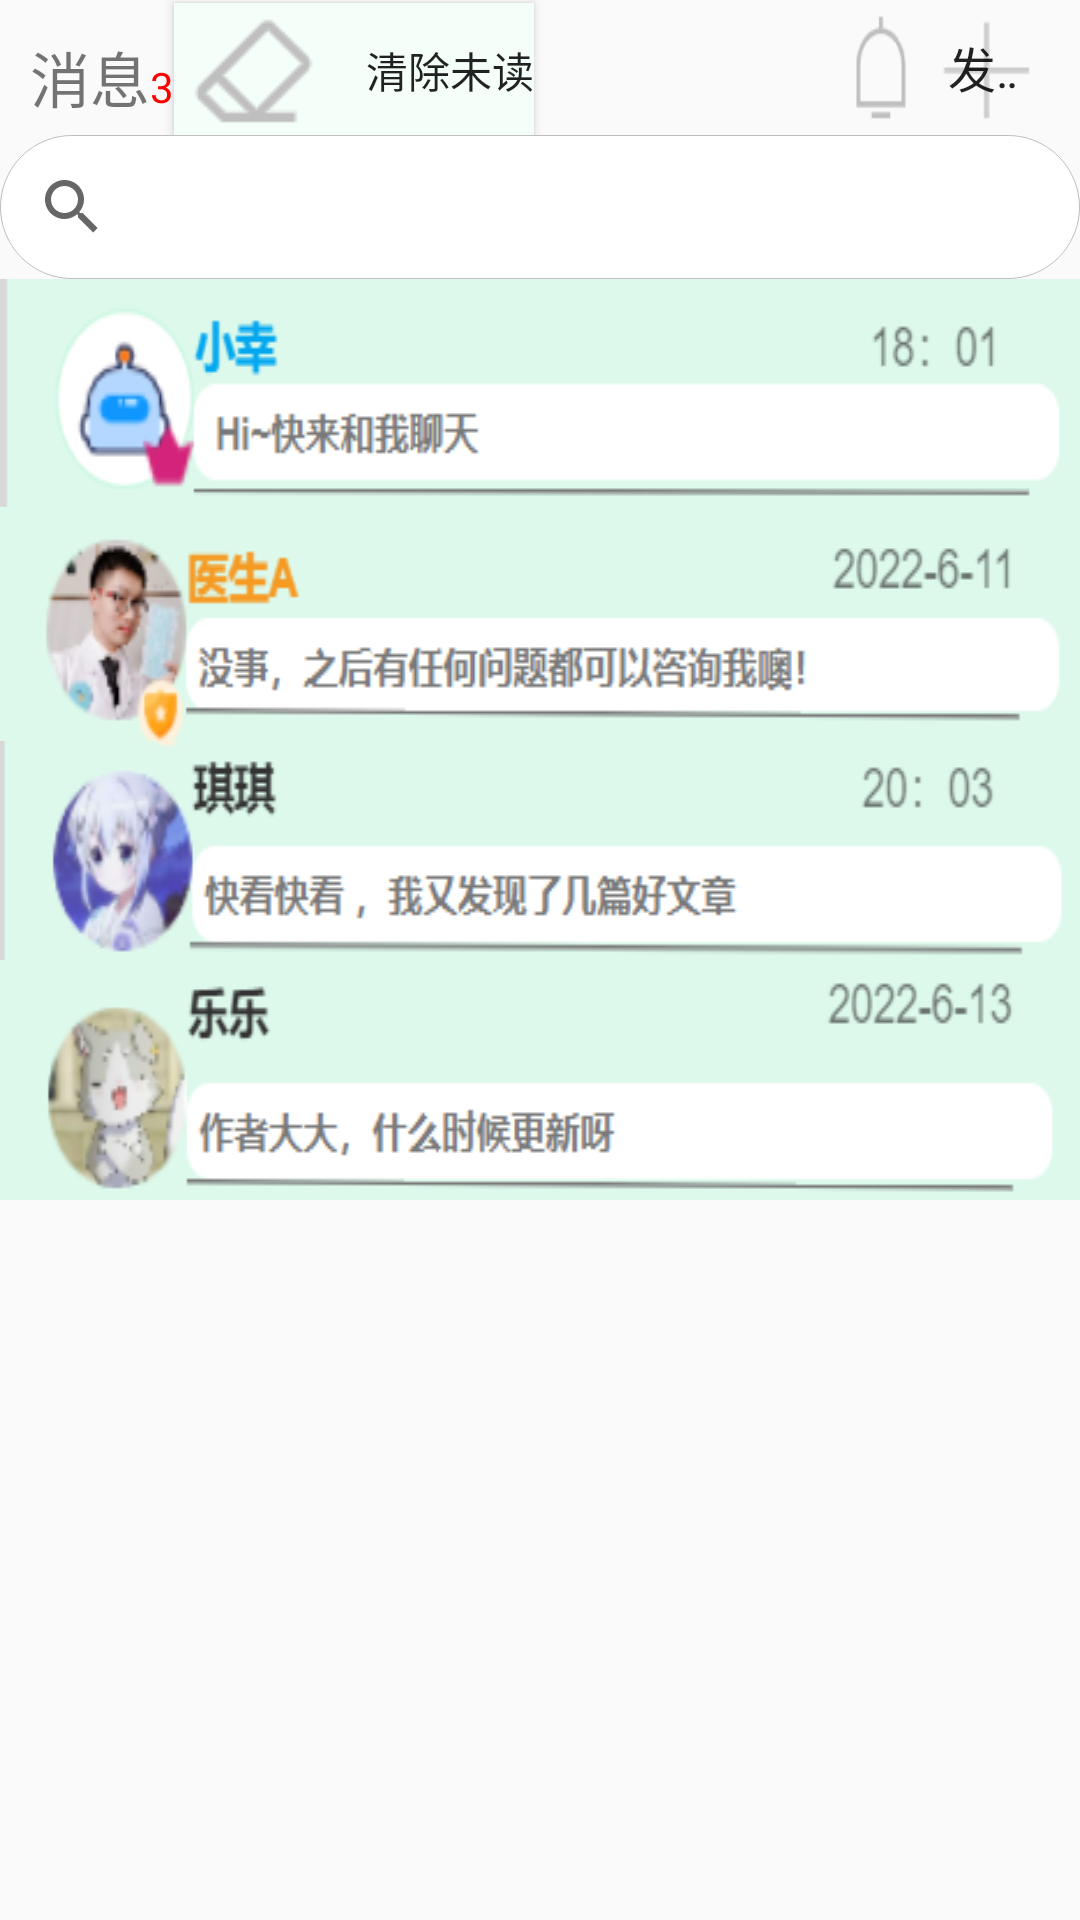

Write the Android layout XML for this screen, with the resource values it uses.
<!-- AndroidManifest.xml: application theme Theme.XZ -->
<!-- res/layout/fragment_fthree.xml -->
<?xml version="1.0" encoding="utf-8"?>
<FrameLayout xmlns:android="http://schemas.android.com/apk/res/android"
    xmlns:tools="http://schemas.android.com/tools"
    xmlns:app="http://schemas.android.com/apk/res-auto"
    android:layout_width="match_parent"
    android:layout_height="match_parent"
    tools:context=".three.FthreeFragment">

    <LinearLayout
        android:layout_width="match_parent"
        android:layout_height="match_parent"
        android:orientation="vertical">
        <LinearLayout
            android:layout_width="match_parent"
            android:layout_height="wrap_content"
            android:orientation="horizontal">

            <TextView
                android:layout_width="wrap_content"
                android:layout_height="wrap_content"
                android:layout_marginStart="10dp"
                android:layout_marginTop="5dp"
                android:text="@string/message_s"
                android:textSize="20sp" />
            <TextView
                android:id="@+id/message_nums"
                android:layout_width="wrap_content"
                android:layout_height="wrap_content"
                android:text="@string/message_nums"
                android:layout_marginTop="5dp"
                android:textColor="#f00"/>
            <Button
                android:id="@+id/clear_message"
                android:layout_width="wrap_content"
                android:layout_height="45dp"
                android:drawableStart="@drawable/e_clear"
                android:text="清除未读"
                android:background="#F5FFFA"
                />
            <ImageView
                android:layout_width="30dp"
                android:layout_height="45dp"
                android:background="@drawable/notice"
                android:layout_marginStart="100dp"/>
            <Spinner
                android:id="@+id/spin"
                android:layout_width="40dp"
                android:layout_height="45dp"
                android:background="@drawable/add_look"
                android:entries="@array/menu_type"
                android:spinnerMode="dropdown"/>
        </LinearLayout>
        
        <androidx.appcompat.widget.SearchView
            android:id="@+id/search"
            android:layout_width="match_parent"
            android:layout_height="wrap_content"
            android:background="@drawable/search_border"
            app:queryHint="@string/tip_search">
        </androidx.appcompat.widget.SearchView>
        <ImageView
            android:id="@+id/img_xing"
            android:layout_width="match_parent"
            android:layout_height="wrap_content"
            android:background="@drawable/person_xing"/>
        <ImageView
            android:id="@+id/img_doctor"
            android:layout_width="match_parent"
            android:layout_height="wrap_content"
            android:background="@drawable/person_doctor"/>
        <ImageView
            android:id="@+id/img_qi"
            android:layout_width="match_parent"
            android:layout_height="wrap_content"
            android:background="@drawable/person_qiqi"/>
        <ImageView
            android:id="@+id/img_le"
            android:layout_width="match_parent"
            android:layout_height="wrap_content"
            android:background="@drawable/person_lele"/>
    </LinearLayout>
</FrameLayout>
<!-- resources referenced by this layout -->
<resources>
  <string-array name="menu_type">
          <item>发起聊天</item>
          <item>添加好友</item>
          <item>扫一扫</item>
      </string-array>
  <!-- drawable add_look: png bitmap (drawable, 336 bytes) -->
  <!-- drawable e_clear: png bitmap (drawable, 1121 bytes) -->
  <!-- drawable notice: png bitmap (drawable, 1065 bytes) -->
  <!-- drawable person_doctor: png bitmap (drawable, 15026 bytes) -->
  <!-- drawable person_lele: png bitmap (drawable, 13690 bytes) -->
  <!-- drawable person_qiqi: png bitmap (drawable, 14459 bytes) -->
  <!-- drawable person_xing: png bitmap (drawable, 8596 bytes) -->
  <!-- drawable search_border (drawable) -->
  <?xml version="1.0" encoding="utf-8"?>
  <shape xmlns:android="http://schemas.android.com/apk/res/android"
      android:layout_height="wrap_content"
      android:layout_width="wrap_content">
      <solid android:color="#fff" />
  
      <stroke
          android:width="0.01dp"
          android:color="#BFBFBF"/>
      
      
      
      
      
      
  
      
      <corners
          android:bottomLeftRadius="200dp"
          android:bottomRightRadius="200dp"
          android:topLeftRadius="200dp"
          android:topRightRadius="200dp" />
  </shape>
  <string name="message_nums">3</string>
  <string name="message_s">消息</string>
  <string name="tip_search">搜索</string>
  <style name="Theme.XZ" parent="Theme.MaterialComponents.DayNight.DarkActionBar.Bridge">
          
          <item name="colorPrimary">@color/purple_500</item>
          <item name="colorPrimaryVariant">@color/purple_700</item>
          <item name="colorOnPrimary">@color/white</item>
          
          <item name="colorSecondary">@color/teal_200</item>
          <item name="colorSecondaryVariant">@color/teal_700</item>
          <item name="colorOnSecondary">@color/black</item>
          
          <item name="android:statusBarColor" tools:targetApi="l">?attr/colorPrimaryVariant</item>
          
      </style>
  <color name="purple_500">#FF6200EE</color>
  <color name="purple_700">#FF3700B3</color>
  <color name="white">#FFFFFFFF</color>
  <color name="teal_200">#FF03DAC5</color>
  <color name="teal_700">#FF018786</color>
  <color name="black">#FF000000</color>
</resources>
